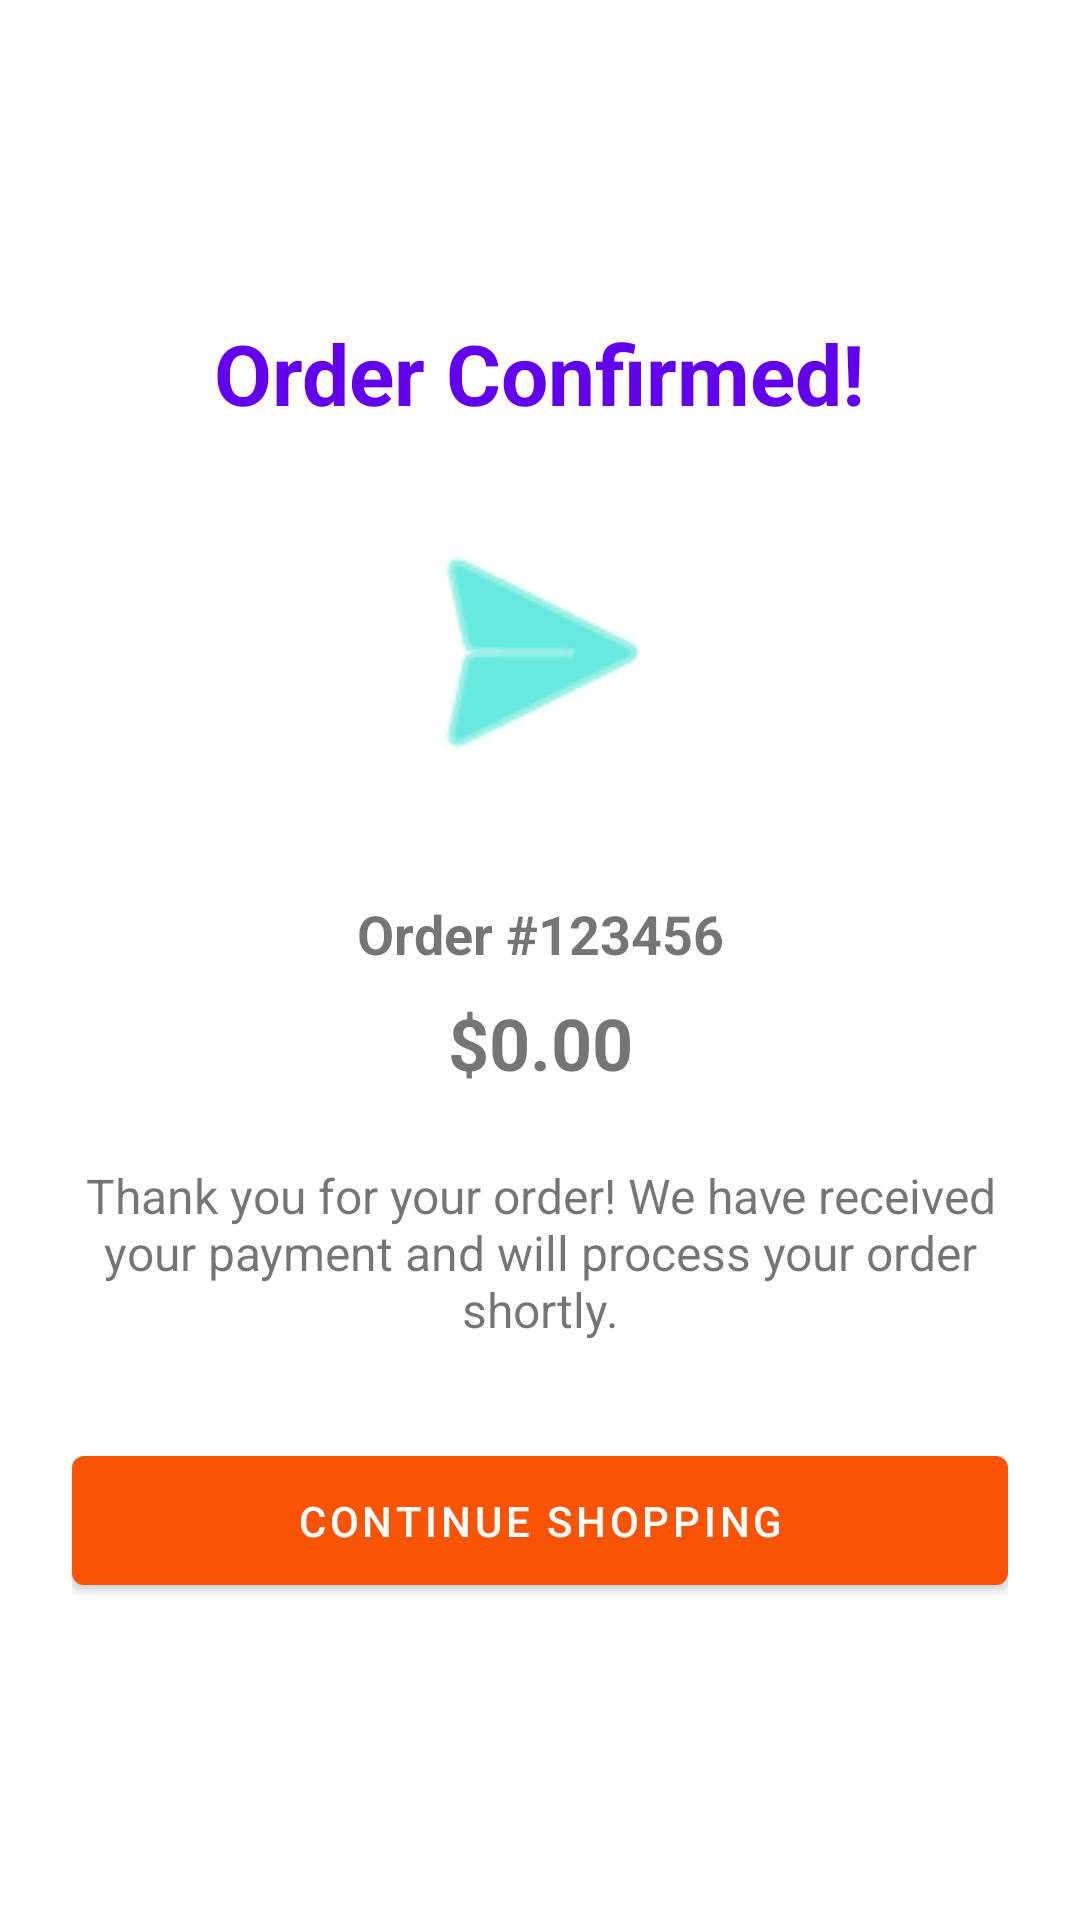

Reconstruct the res/layout file that produces this screen, plus the resources it refers to.
<!-- AndroidManifest.xml: application theme Theme.EcommerceApp -->
<!-- res/layout/activity_order_confirmation.xml -->
<?xml version="1.0" encoding="utf-8"?>
<androidx.constraintlayout.widget.ConstraintLayout xmlns:android="http://schemas.android.com/apk/res/android"
    xmlns:app="http://schemas.android.com/apk/res-auto"
    android:layout_width="match_parent"
    android:layout_height="match_parent"
    android:padding="24dp">

    <TextView
        android:id="@+id/tvOrderConfirmed"
        android:layout_width="wrap_content"
        android:layout_height="wrap_content"
        android:text="Order Confirmed!"
        android:textSize="28sp"
        android:textStyle="bold"
        android:textColor="@color/design_default_color_primary"
        app:layout_constraintEnd_toEndOf="parent"
        app:layout_constraintStart_toStartOf="parent"
        app:layout_constraintTop_toTopOf="parent"
        app:layout_constraintBottom_toTopOf="@id/ivCheckmark"
        app:layout_constraintVertical_chainStyle="packed" />

    <ImageView
        android:id="@+id/ivCheckmark"
        android:layout_width="100dp"
        android:layout_height="100dp"
        android:layout_marginTop="24dp"
        android:src="@android:drawable/ic_menu_send"
        android:tint="@color/design_default_color_secondary"
        android:contentDescription="Order confirmed checkmark"
        app:layout_constraintEnd_toEndOf="parent"
        app:layout_constraintStart_toStartOf="parent"
        app:layout_constraintTop_toBottomOf="@id/tvOrderConfirmed"
        app:layout_constraintBottom_toTopOf="@id/tvOrderId" />

    <TextView
        android:id="@+id/tvOrderId"
        android:layout_width="wrap_content"
        android:layout_height="wrap_content"
        android:layout_marginTop="32dp"
        android:text="Order #123456"
        android:textSize="18sp"
        android:textStyle="bold"
        app:layout_constraintEnd_toEndOf="parent"
        app:layout_constraintStart_toStartOf="parent"
        app:layout_constraintTop_toBottomOf="@id/ivCheckmark"
        app:layout_constraintBottom_toTopOf="@id/tvOrderTotal" />

    <TextView
        android:id="@+id/tvOrderTotal"
        android:layout_width="wrap_content"
        android:layout_height="wrap_content"
        android:layout_marginTop="8dp"
        android:text="$0.00"
        android:textSize="24sp"
        android:textStyle="bold"
        app:layout_constraintEnd_toEndOf="parent"
        app:layout_constraintStart_toStartOf="parent"
        app:layout_constraintTop_toBottomOf="@id/tvOrderId"
        app:layout_constraintBottom_toTopOf="@id/tvConfirmationMessage" />

    <TextView
        android:id="@+id/tvConfirmationMessage"
        android:layout_width="match_parent"
        android:layout_height="wrap_content"
        android:layout_marginTop="24dp"
        android:gravity="center"
        android:text="Thank you for your order! We have received your payment and will process your order shortly."
        android:textSize="16sp"
        app:layout_constraintEnd_toEndOf="parent"
        app:layout_constraintStart_toStartOf="parent"
        app:layout_constraintTop_toBottomOf="@id/tvOrderTotal"
        app:layout_constraintBottom_toTopOf="@id/btnContinueShopping" />

    <com.google.android.material.button.MaterialButton
        android:id="@+id/btnContinueShopping"
        android:layout_width="match_parent"
        android:layout_height="wrap_content"
        android:layout_marginTop="32dp"
        android:padding="12dp"
        android:text="Continue Shopping"
        app:layout_constraintEnd_toEndOf="parent"
        app:layout_constraintStart_toStartOf="parent"
        app:layout_constraintTop_toBottomOf="@id/tvConfirmationMessage"
        app:layout_constraintBottom_toBottomOf="parent" />

</androidx.constraintlayout.widget.ConstraintLayout>
<!-- resources referenced by this layout -->
<resources>
  <style name="Theme.EcommerceApp" parent="Theme.MaterialComponents.Light.NoActionBar">
          
          <item name="colorPrimary">@color/primary</item>
          <item name="colorPrimaryVariant">@color/primary_light</item>
          <item name="colorOnPrimary">@color/text_on_primary</item>
          
          
          <item name="colorSecondary">@color/primary_light</item>
          <item name="colorSecondaryVariant">@color/primary</item>
          <item name="colorOnSecondary">@color/text_on_primary</item>
          
          
          <item name="android:statusBarColor">@color/primary</item>
          
          
          <item name="android:colorBackground">@color/background</item>
          <item name="colorSurface">@color/surface</item>
          <item name="colorOnBackground">@color/text_primary</item>
          <item name="colorOnSurface">@color/text_primary</item>
          
          
          <item name="android:textColorPrimary">@color/text_primary</item>
          <item name="android:textColorSecondary">@color/text_secondary</item>
          
          
          <item name="materialCardViewStyle">@style/Widget.App.CardView</item>
          <item name="chipStyle">@style/Widget.App.Chip</item>
          <item name="buttonStyle">@style/Widget.App.Button</item>
          <item name="textInputStyle">@style/Widget.App.TextInputLayout</item>
      </style>
  <color name="primary">#f95406</color>
  <color name="primary_light">#fb7b34</color>
  <color name="text_on_primary">#FFFFFF</color>
  <color name="background">#FFFFFF</color>
  <color name="surface">#FFFFFF</color>
  <color name="text_primary">#1e1e1f</color>
  <color name="text_secondary">#757575</color>
  <style name="Widget.App.CardView" parent="Widget.MaterialComponents.CardView">
          <item name="cardBackgroundColor">@color/card_background</item>
          <item name="cardElevation">2dp</item>
          <item name="cardCornerRadius">8dp</item>
      </style>
  <style name="Widget.App.Chip" parent="Widget.MaterialComponents.Chip.Action">
          <item name="chipBackgroundColor">@color/chip_background</item>
          <item name="android:textColor">@color/text_primary</item>
      </style>
  <style name="Widget.App.Button" parent="Widget.MaterialComponents.Button">
          <item name="android:textColor">@color/text_on_primary</item>
          <item name="backgroundTint">@color/primary</item>
          <item name="android:paddingStart">16dp</item>
          <item name="android:paddingEnd">16dp</item>
          <item name="android:paddingTop">12dp</item>
          <item name="android:paddingBottom">12dp</item>
      </style>
  <style name="Widget.App.TextInputLayout" parent="Widget.MaterialComponents.TextInputLayout.OutlinedBox">
          <item name="boxStrokeColor">@color/primary</item>
          <item name="hintTextColor">@color/primary</item>
      </style>
  <color name="card_background">#FFFFFF</color>
  <color name="chip_background">#FFF5F0</color>
</resources>
